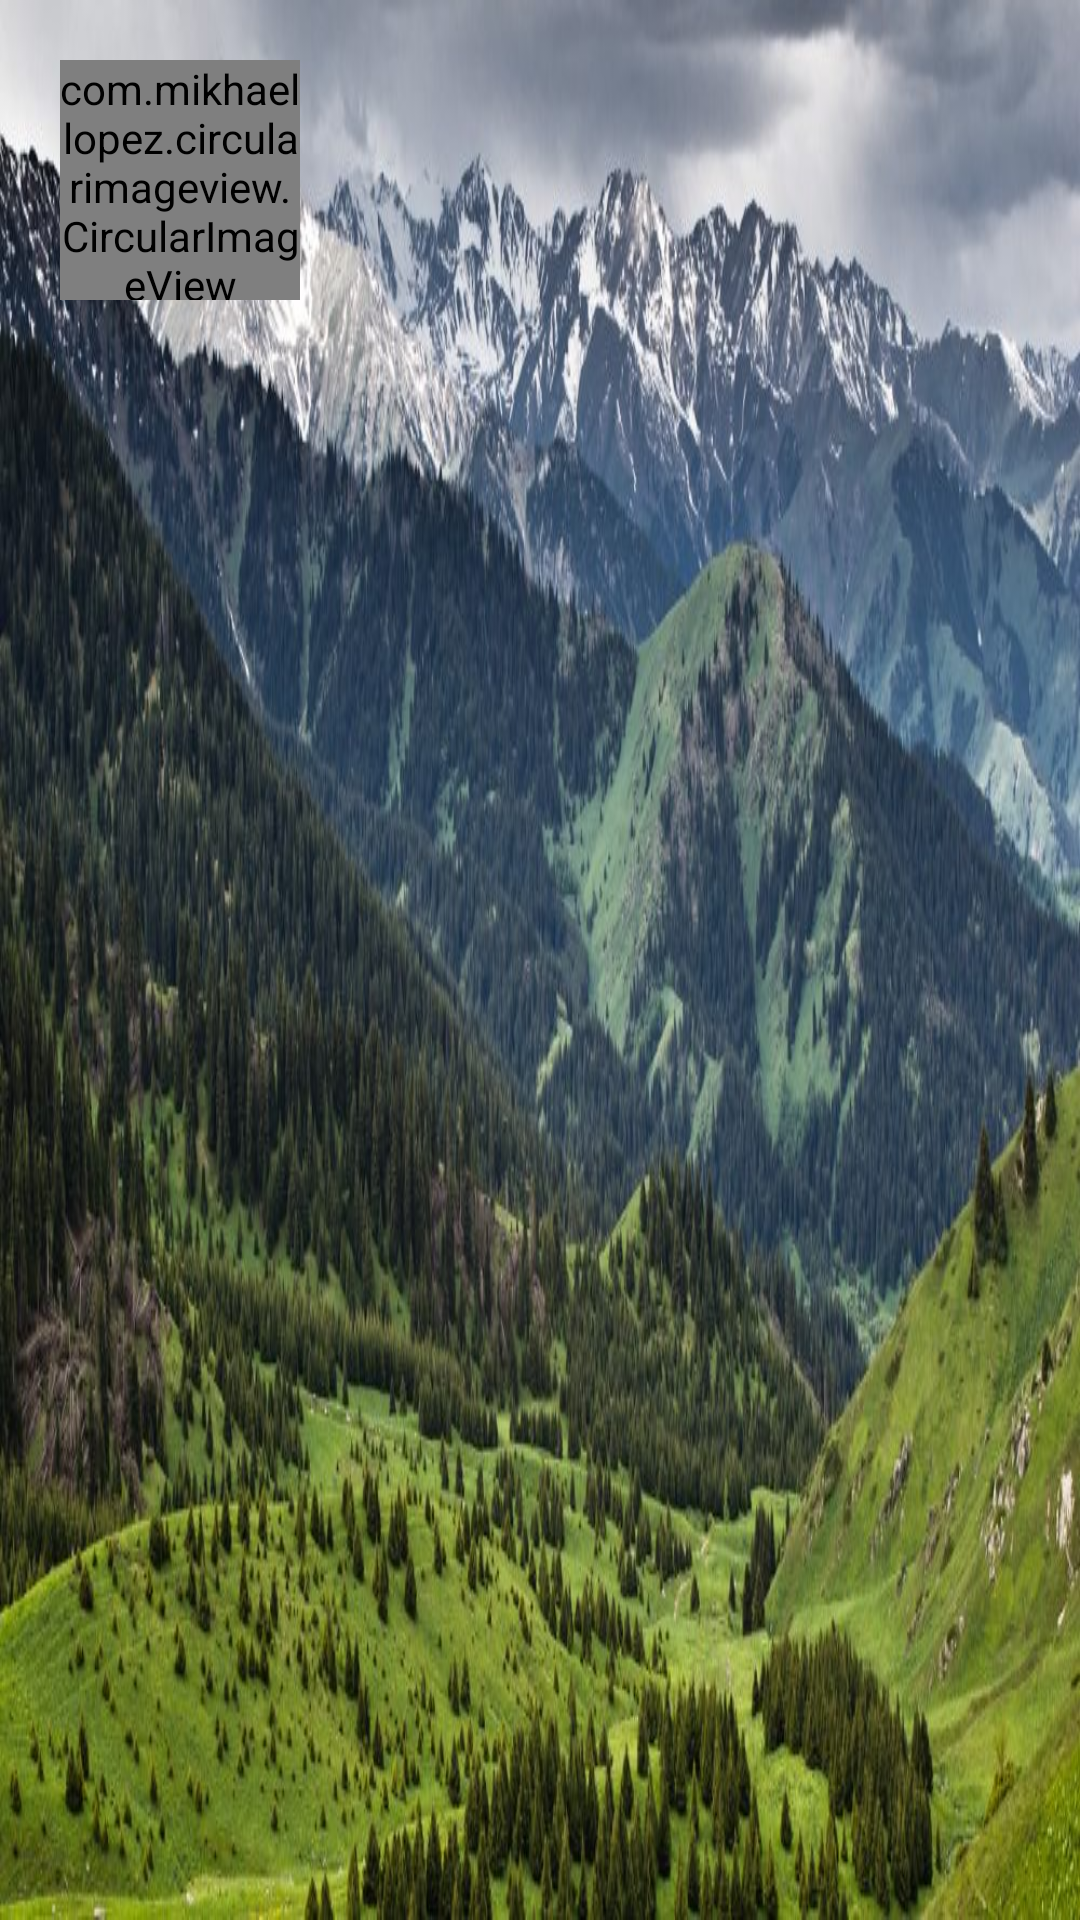

Produce the Android XML layout that renders to this screen, including the resource entries it uses.
<!-- AndroidManifest.xml: application theme AppTheme -->
<!-- res/layout/header.xml -->
<?xml version="1.0" encoding="utf-8"?>
<LinearLayout
    xmlns:android="http://schemas.android.com/apk/res/android"
    xmlns:app="http://schemas.android.com/apk/res-auto"
    android:orientation="vertical"
    android:layout_width="match_parent"
    android:layout_height="160dp"
    android:background="@drawable/mountain"
    android:padding="20dp">

    <com.mikhaellopez.circularimageview.CircularImageView
        android:layout_width="80dp"
        android:layout_height="80dp"
        android:src="@drawable/mee"
        app:civ_border_color="#EEEEEE"
        app:civ_border_width="2dp"
        app:civ_shadow="true"
        app:civ_shadow_radius="1"
        app:civ_shadow_color="#8BC34A"/>
        />
    <TextView

        android:id="@+id/fullName"
        android:layout_width="wrap_content"
        android:layout_height="wrap_content"
        android:textColor="@color/white"
        android:textStyle="bold"
        android:layout_marginTop="5dp"/>
    <TextView
        android:id="@+id/phoneNumber"
        android:layout_width="wrap_content"
        android:layout_height="wrap_content"
        android:textColor="@color/white"
        />
</LinearLayout>
<!-- resources referenced by this layout -->
<resources>
  <color name="white">#FFFFFF</color>
  <!-- drawable mee: png bitmap (drawable-v24, 6279 bytes) -->
  <!-- drawable mountain: jpg bitmap (drawable, 126881 bytes) -->
  <style name="AppTheme" parent="Theme.AppCompat.Light.DarkActionBar">
          
          <item name="colorPrimary">@color/colorPrimary</item>
          <item name="android:windowBackground">@android:color/white</item>
          <item name="colorPrimaryDark">@color/colorPrimaryDark</item>
          <item name="colorAccent">@color/colorAccent</item>
      </style>
  <color name="colorPrimary">#3F51B5</color>
  <color name="colorPrimaryDark">#303F9F</color>
  <color name="colorAccent">#FF4081</color>
</resources>
